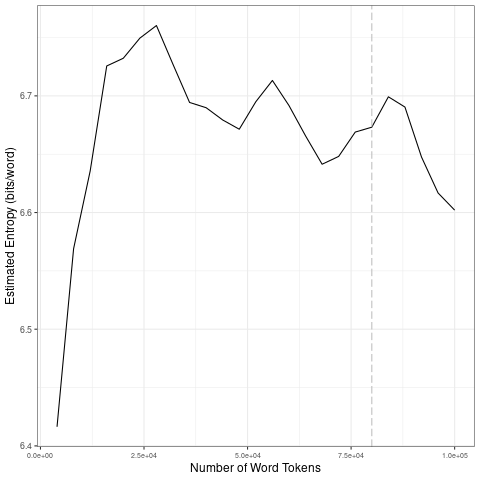

Data behind this chart, as committed beside it:
file, entropy.Corpus.Size, entropy.Entropy, sd.Corpus.Size, sd.SD
data/2021_by_fr/2021-07-14_tokens_1-gram…, 4000, 6.416, 20000, 0.1303
data/2021_by_fr/2021-07-14_tokens_1-gram…, 8000, 6.569, 40000, 0.0317
data/2021_by_fr/2021-07-14_tokens_1-gram…, 12000, 6.636, 60000, 0.01601
data/2021_by_fr/2021-07-14_tokens_1-gram…, 16000, 6.726, 80000, 0.01389
data/2021_by_fr/2021-07-14_tokens_1-gram…, 20000, 6.732, 1e+05, 0.04316
data/2021_by_fr/2021-07-14_tokens_1-gram…, 24000, 6.749, 20000, 0.1303
data/2021_by_fr/2021-07-14_tokens_1-gram…, 28000, 6.76, 40000, 0.0317
data/2021_by_fr/2021-07-14_tokens_1-gram…, 32000, 6.727, 60000, 0.01601
data/2021_by_fr/2021-07-14_tokens_1-gram…, 36000, 6.694, 80000, 0.01389
data/2021_by_fr/2021-07-14_tokens_1-gram…, 40000, 6.69, 1e+05, 0.04316
data/2021_by_fr/2021-07-14_tokens_1-gram…, 44000, 6.679, 20000, 0.1303
data/2021_by_fr/2021-07-14_tokens_1-gram…, 48000, 6.671, 40000, 0.0317
data/2021_by_fr/2021-07-14_tokens_1-gram…, 52000, 6.695, 60000, 0.01601
data/2021_by_fr/2021-07-14_tokens_1-gram…, 56000, 6.713, 80000, 0.01389
data/2021_by_fr/2021-07-14_tokens_1-gram…, 60000, 6.692, 1e+05, 0.04316
data/2021_by_fr/2021-07-14_tokens_1-gram…, 64000, 6.666, 20000, 0.1303
data/2021_by_fr/2021-07-14_tokens_1-gram…, 68000, 6.641, 40000, 0.0317
data/2021_by_fr/2021-07-14_tokens_1-gram…, 72000, 6.648, 60000, 0.01601
data/2021_by_fr/2021-07-14_tokens_1-gram…, 76000, 6.669, 80000, 0.01389
data/2021_by_fr/2021-07-14_tokens_1-gram…, 80000, 6.673, 1e+05, 0.04316
data/2021_by_fr/2021-07-14_tokens_1-gram…, 84000, 6.699, 20000, 0.1303
data/2021_by_fr/2021-07-14_tokens_1-gram…, 88000, 6.69, 40000, 0.0317
data/2021_by_fr/2021-07-14_tokens_1-gram…, 92000, 6.648, 60000, 0.01601
data/2021_by_fr/2021-07-14_tokens_1-gram…, 96000, 6.617, 80000, 0.01389
data/2021_by_fr/2021-07-14_tokens_1-gram…, 1e+05, 6.602, 1e+05, 0.04316
